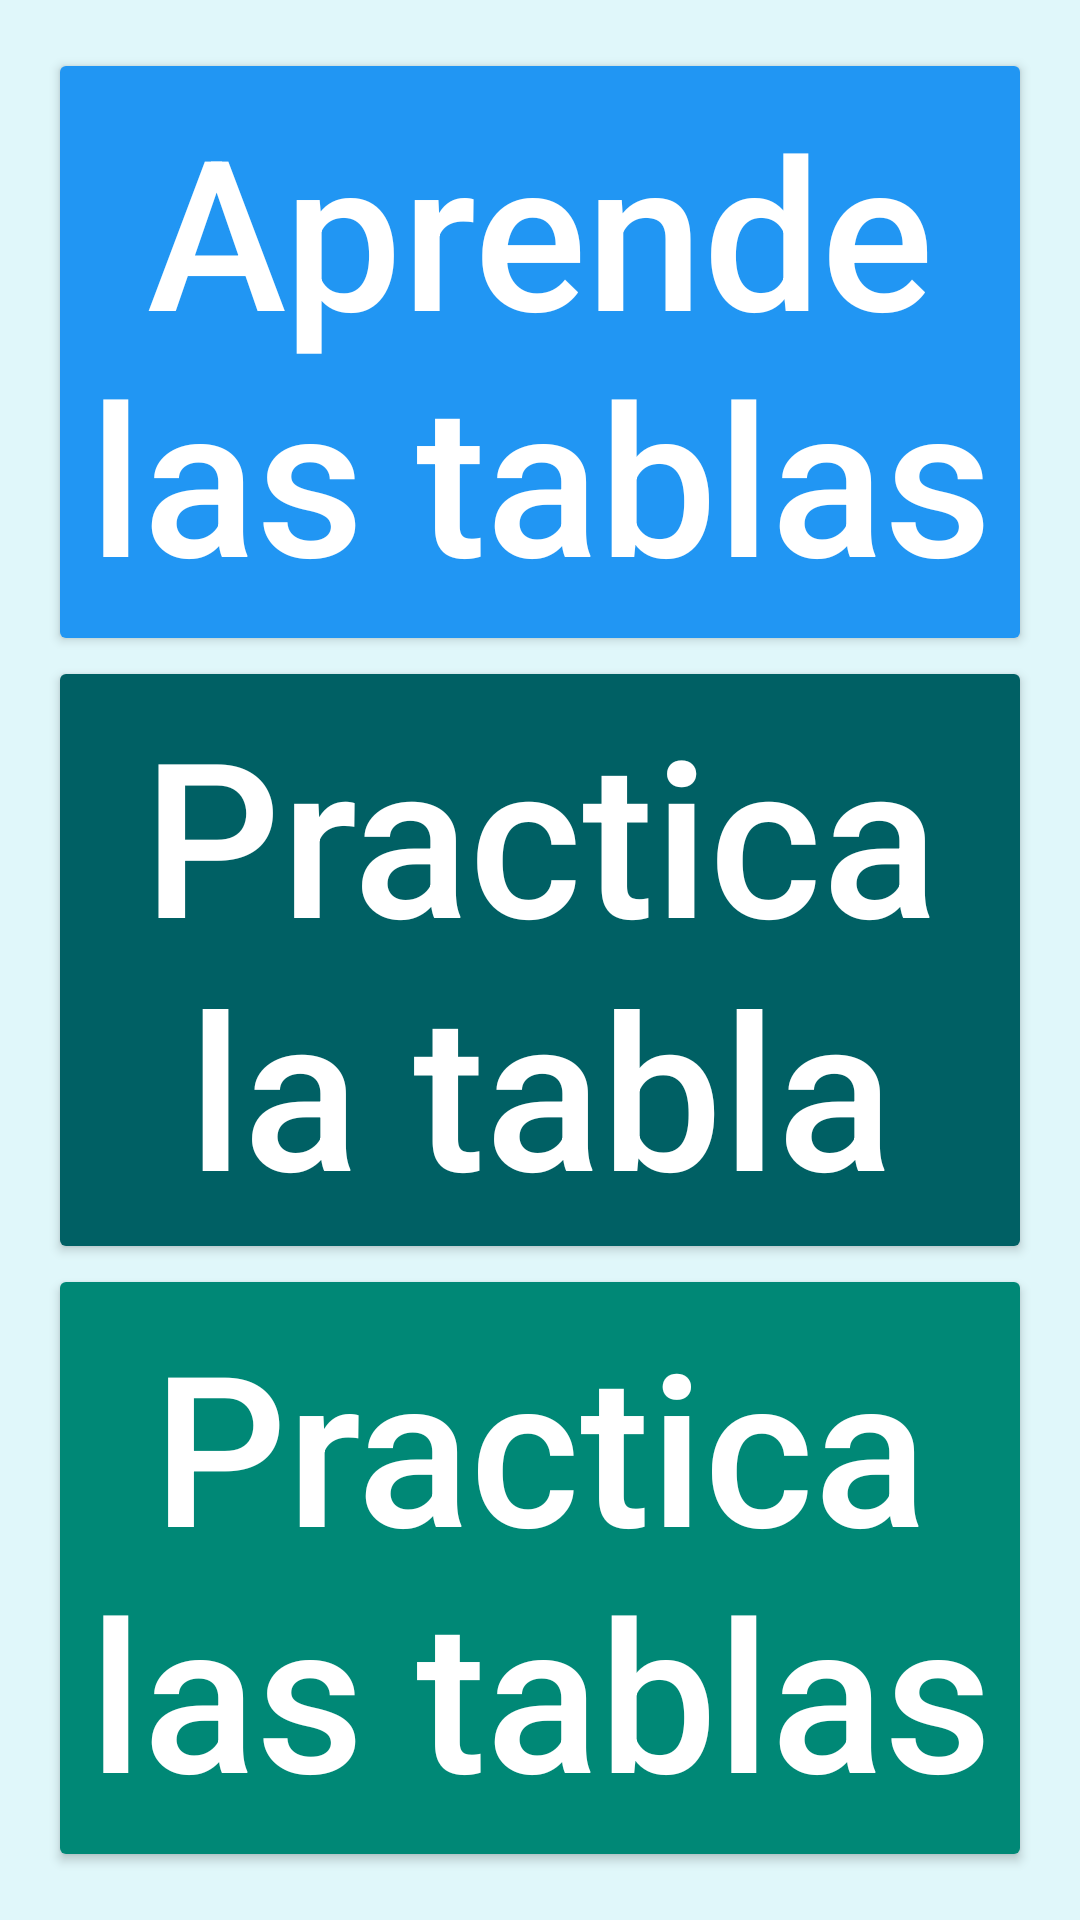

This screen was rendered from an Android layout file. Write that file and the resources it references.
<!-- AndroidManifest.xml: application theme Theme.MarinaAprendeAMultiplicar -->
<!-- res/layout/temporal.xml -->
<?xml version="1.0" encoding="utf-8"?>
<GridLayout xmlns:android="http://schemas.android.com/apk/res/android"
    android:layout_width="match_parent"
    android:layout_height="match_parent"
    android:background="@color/light_blue"
    android:columnCount="3"
    android:padding="16dp"
    android:rowCount="3">

    <Button
        android:id="@+id/btnAprendeTablas"
        android:layout_width="0dp"
        android:layout_height="0dp"
        android:layout_rowWeight="1"
        android:layout_columnSpan="3"
        android:layout_columnWeight="1"
        android:autoSizeMaxTextSize="100sp"
        android:autoSizeMinTextSize="8sp"
        android:autoSizeStepGranularity="2sp"
        android:autoSizeTextType="uniform"
        android:backgroundTint="@color/blue_1"
        android:text="Aprende las tablas"
        android:textAllCaps="false"
        android:textColor="@color/white" />

    <Button
        android:id="@+id/btnPracticaTablas"
        android:layout_width="0dp"
        android:layout_height="0dp"
        android:layout_rowWeight="1"
        android:layout_columnSpan="3"
        android:layout_columnWeight="1"
        android:autoSizeMaxTextSize="100sp"
        android:autoSizeMinTextSize="8sp"
        android:autoSizeStepGranularity="2sp"
        android:autoSizeTextType="uniform"
        android:backgroundTint="@color/blue_6"
        android:text="Practica la tabla"
        android:textAllCaps="false"
        android:textColor="@color/white" />

    <Button
        android:id="@+id/btnPracticaTodas"
        android:layout_width="0dp"
        android:layout_height="0dp"
        android:layout_rowWeight="1"
        android:layout_columnSpan="3"
        android:layout_columnWeight="1"
        android:autoSizeMaxTextSize="100sp"
        android:autoSizeMinTextSize="8sp"
        android:autoSizeStepGranularity="2sp"
        android:autoSizeTextType="uniform"
        android:backgroundTint="@color/blue_9"
        android:text="Practica las tablas"
        android:textAllCaps="false"
        android:textColor="@color/white" />

    
    

</GridLayout>
<!-- resources referenced by this layout -->
<resources>
  <color name="blue_1">#2196F3</color>
  <color name="blue_6">#006064</color>
  <color name="blue_9">#008876</color>
  <color name="light_blue">#E0F7FA</color>
  <color name="white">#FFFFFFFF</color>
  <style name="Theme.MarinaAprendeAMultiplicar" parent="Theme.MaterialComponents.DayNight.DarkActionBar">
          
          <item name="colorPrimary">@color/blue</item>
          <item name="colorPrimaryVariant">@color/purple_700</item>
          <item name="colorOnPrimary">@color/white</item>
          
          <item name="colorSecondary">@color/teal_200</item>
          <item name="colorSecondaryVariant">@color/teal_700</item>
          <item name="colorOnSecondary">@color/black</item>
          
          <item name="android:statusBarColor">?attr/colorPrimaryVariant</item>
          
      </style>
  <color name="blue">#007BFF</color>
  <color name="purple_700">#FF3700B3</color>
  <color name="teal_200">#FF03DAC5</color>
  <color name="teal_700">#FF018786</color>
  <color name="black">#FF000000</color>
</resources>
